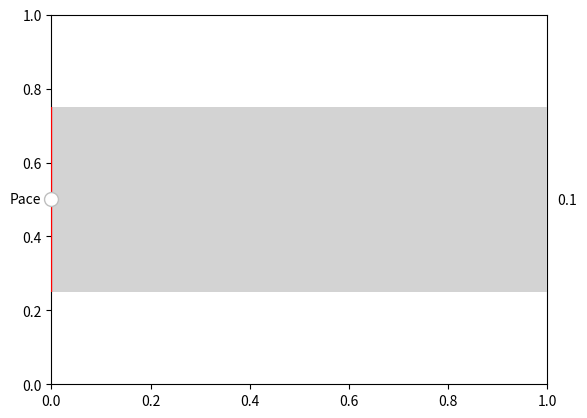

The matplotlib source for this figure:
import numpy as np
from matplotlib.widgets import Slider
from matplotlib.patches import Polygon
from matplotlib import pyplot as plt
from matplotlib.animation import FuncAnimation

fig, ax = plt.subplots()

# Make a horizontal slider to control the frequency.
ax = plt.axes()
metronome_slider = Slider(
    ax=ax,
    label='Pace',
    valmin=0.1,
    valmax=30,
    valinit=0,
)


def animation_function(i):
    metronome_slider.valinit = i
    metronome_slider.reset()
    return metronome_slider,


animation = FuncAnimation(fig,
                          func=animation_function,
                          frames=np.arange(0, 30, 1),
                          interval=100)
plt.show()